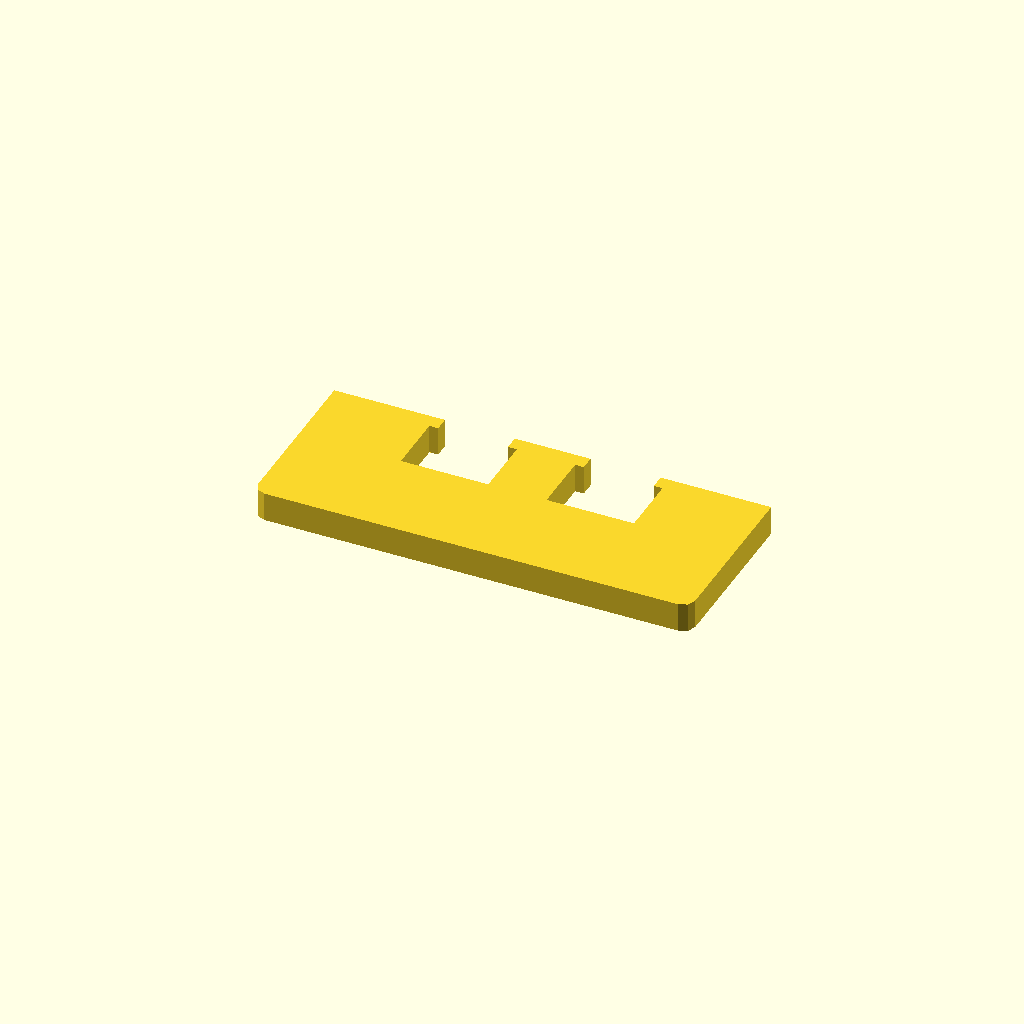
Cell 1: the model at its default parameters.
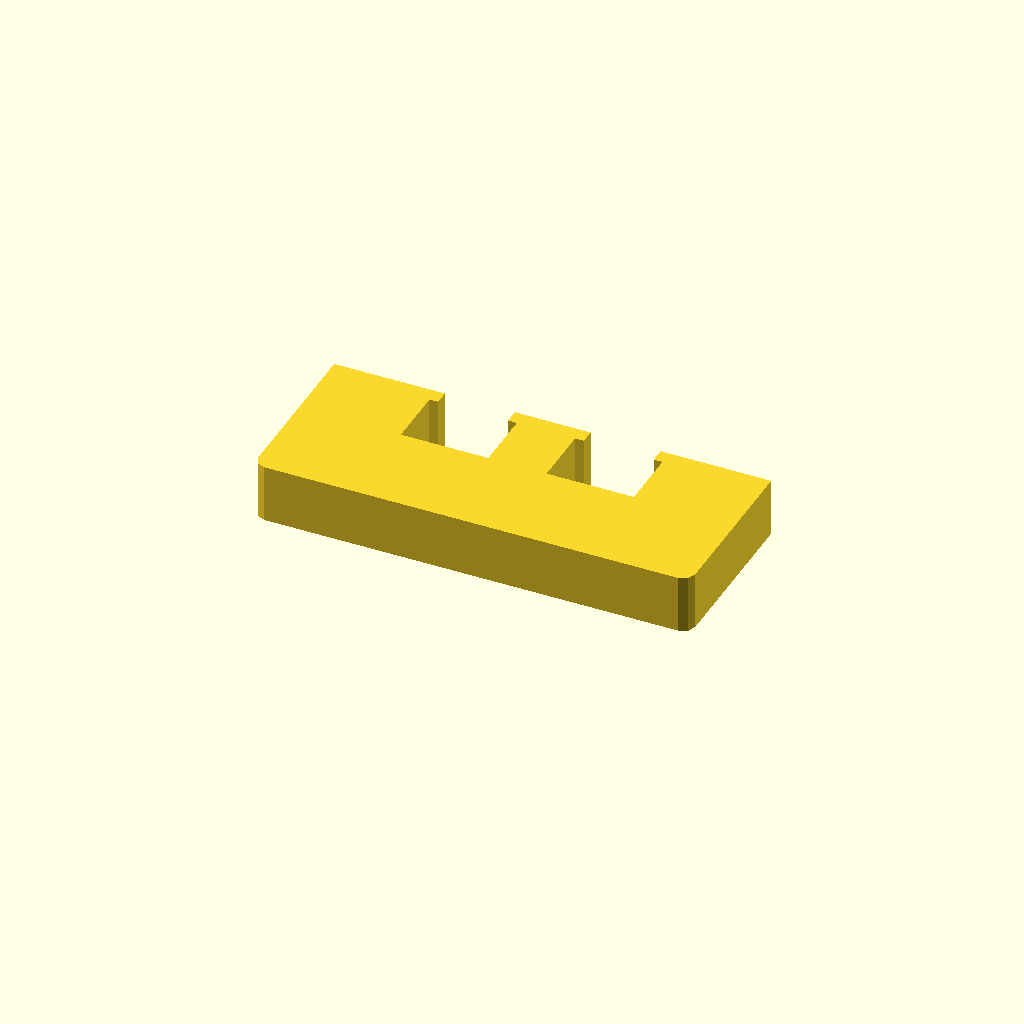
Cell 2: the same model with profile_height = 20.
All cells are drawn from one camera (rotation 55°, 0°, 25°, orthographic, colour scheme Cornfield), so only the parameter changes between them.
OpenSCAD source file optional_data/data/sketch1/overslots/part_0015.scad:
$fn = 32;

// ----------------------------------------------------------------------
// Oversize slot bar: 150 mm bar with 2 oversize windows
// ----------------------------------------------------------------------

// --- parameters (mm) ---
profile_height = 10;      // extrusion height
profile_points = 24;      // points of the closed outline

profile = [[0, 4], [1.172, 1.172], [4, 0], [146, 0], [148.828, 1.172], [150, 4], [150, 60], [112, 60], [112, 55], [115, 55], [115, 34], [85, 34], [85, 55], [88, 55], [88, 60], [62, 60], [62, 55], [65, 55], [65, 34], [35, 34], [35, 55], [38, 55], [38, 60], [0, 60]];  // single closed polygon, 24 points, counter clockwise

// --- the one profile operation ---
linear_extrude(height = profile_height) polygon(points = profile);
Parameter table extracted from the source (name, type, default, range or options):
profile_height: number, default 10
profile_points: number, default 24
